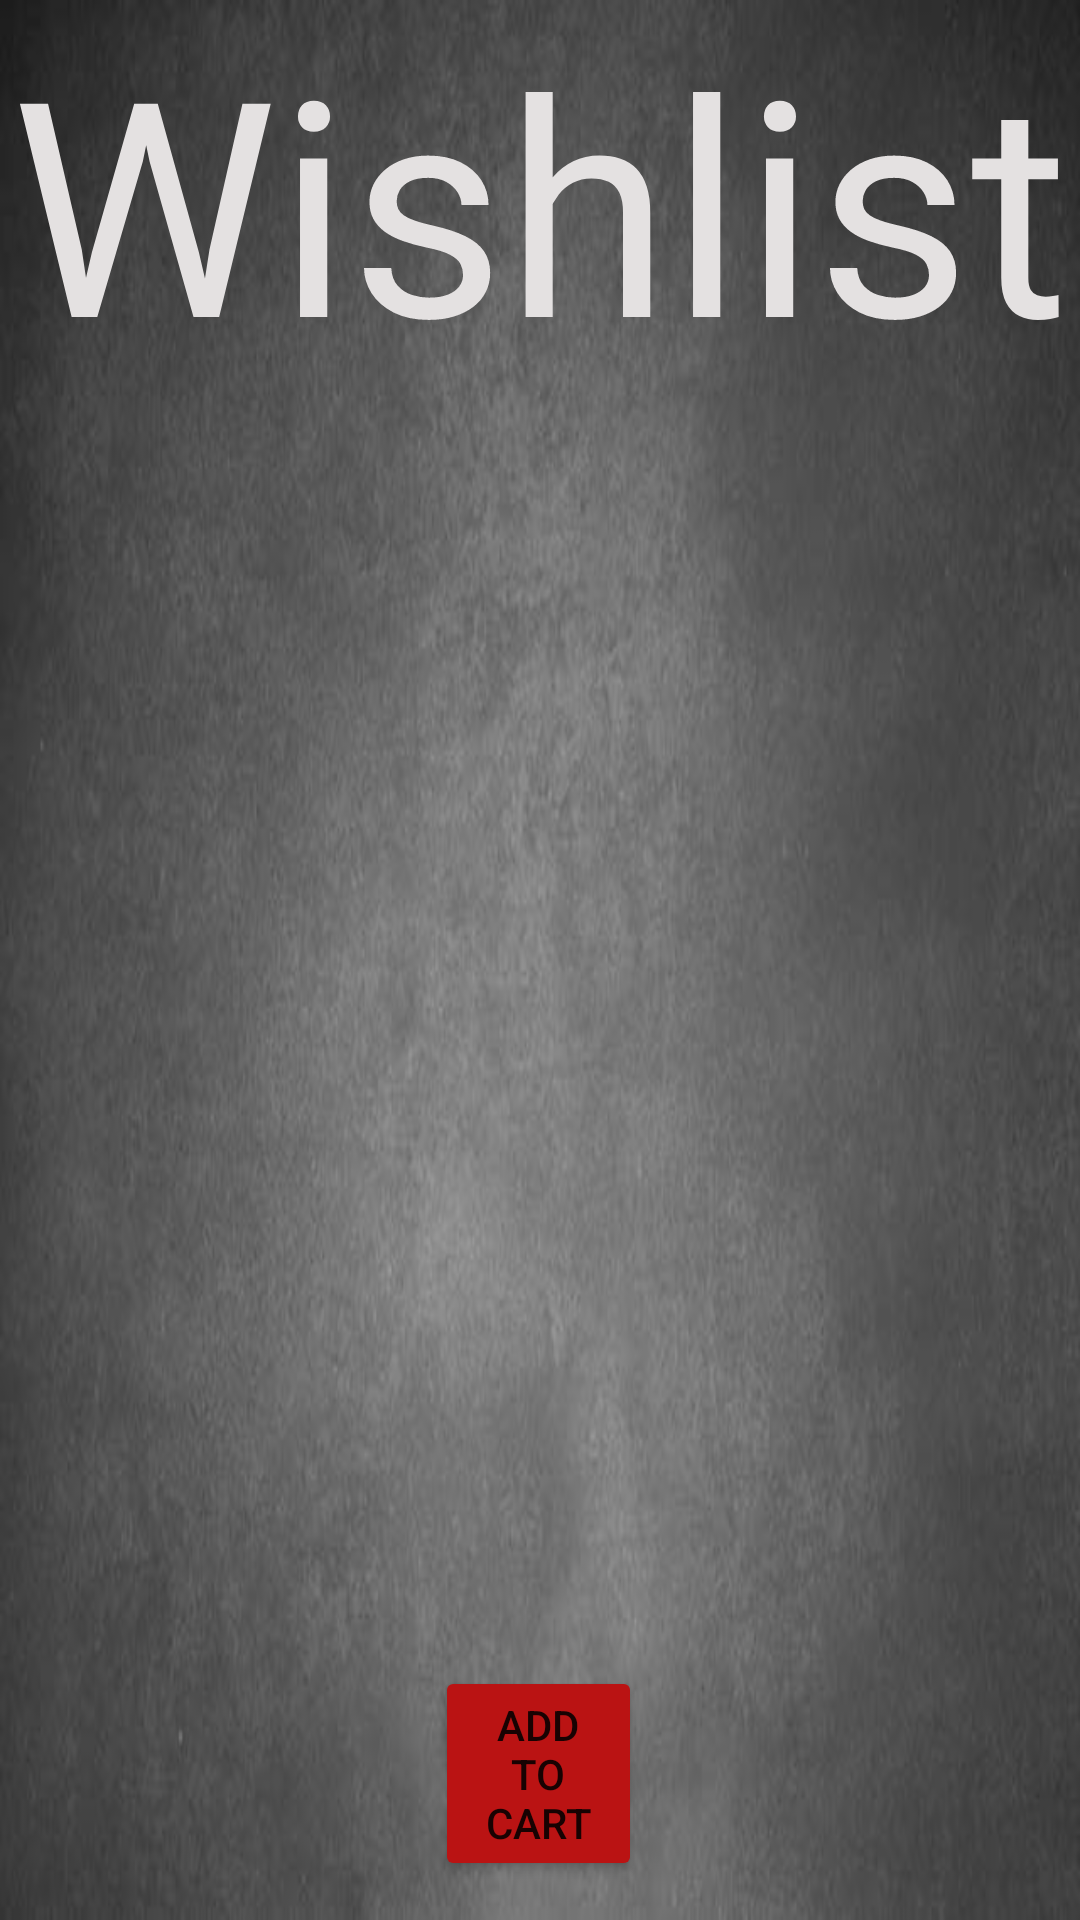

The Android layout XML behind this screen, and the referenced resources:
<!-- AndroidManifest.xml: application theme Theme.SupplementsCO -->
<!-- res/layout/activity_wishlist.xml -->
<?xml version="1.0" encoding="utf-8"?>
<RelativeLayout xmlns:android="http://schemas.android.com/apk/res/android"
    xmlns:app="http://schemas.android.com/apk/res-auto"
    xmlns:tools="http://schemas.android.com/tools"
    android:layout_width="match_parent"
    android:layout_height="match_parent"
    android:background="@drawable/lighttexture"
    tools:context=".Carts"
    android:orientation="horizontal">

    
    <TextView
        android:id="@+id/cartText"
        android:layout_width="match_parent"
        android:layout_height="match_parent"
        android:text="Wishlist"
        android:textAlignment="center"
        android:textColor="#E4E1E1"
        android:textSize="100dp"
        tools:ignore="RtlCompat" />

    <ListView
        android:id="@+id/cartList"
        android:layout_width="wrap_content"
        android:layout_height="500dp"
        android:layout_marginStart="0sp"
        android:layout_marginTop="150sp"
        android:layout_marginEnd="0sp"
        android:layout_marginBottom="0sp">

    </ListView>

    <Button
        android:id="@+id/AddtoCart"
        android:layout_width="119dp"
        android:layout_height="wrap_content"
        android:layout_alignParentStart="true"
        android:layout_alignParentEnd="true"
        android:layout_alignParentBottom="true"
        android:layout_marginStart="145dp"
        android:layout_marginEnd="146dp"
        android:layout_marginBottom="13dp"
        android:text="Add to Cart"
        app:backgroundTint="#BA1313" />


</RelativeLayout>
<!-- resources referenced by this layout -->
<resources>
  <!-- drawable lighttexture: jpg bitmap (drawable, 22051 bytes) -->
  <style name="Theme.SupplementsCO" parent="Theme.MaterialComponents.DayNight.NoActionBar">
          
          <item name="colorPrimary">@color/purple_500</item>
          <item name="colorPrimaryVariant">@color/purple_700</item>
          <item name="colorOnPrimary">@color/white</item>
          
          <item name="colorSecondary">@color/teal_200</item>
          <item name="colorSecondaryVariant">@color/teal_700</item>
          <item name="colorOnSecondary">@color/black</item>
          
          <item name="android:statusBarColor" tools:targetApi="l">?attr/colorPrimaryVariant</item>
          
      </style>
  <!-- not gathered from this repository: default colours our renderer supplied (Android Studio template values) -->
  <color name="purple_500">#FF6200EE</color>
  <color name="purple_700">#FF3700B3</color>
  <color name="teal_200">#FF03DAC5</color>
  <color name="teal_700">#FF018786</color>
  <color name="black">#FF000000</color>
  <color name="white">#FFFFFFFF</color>
</resources>
